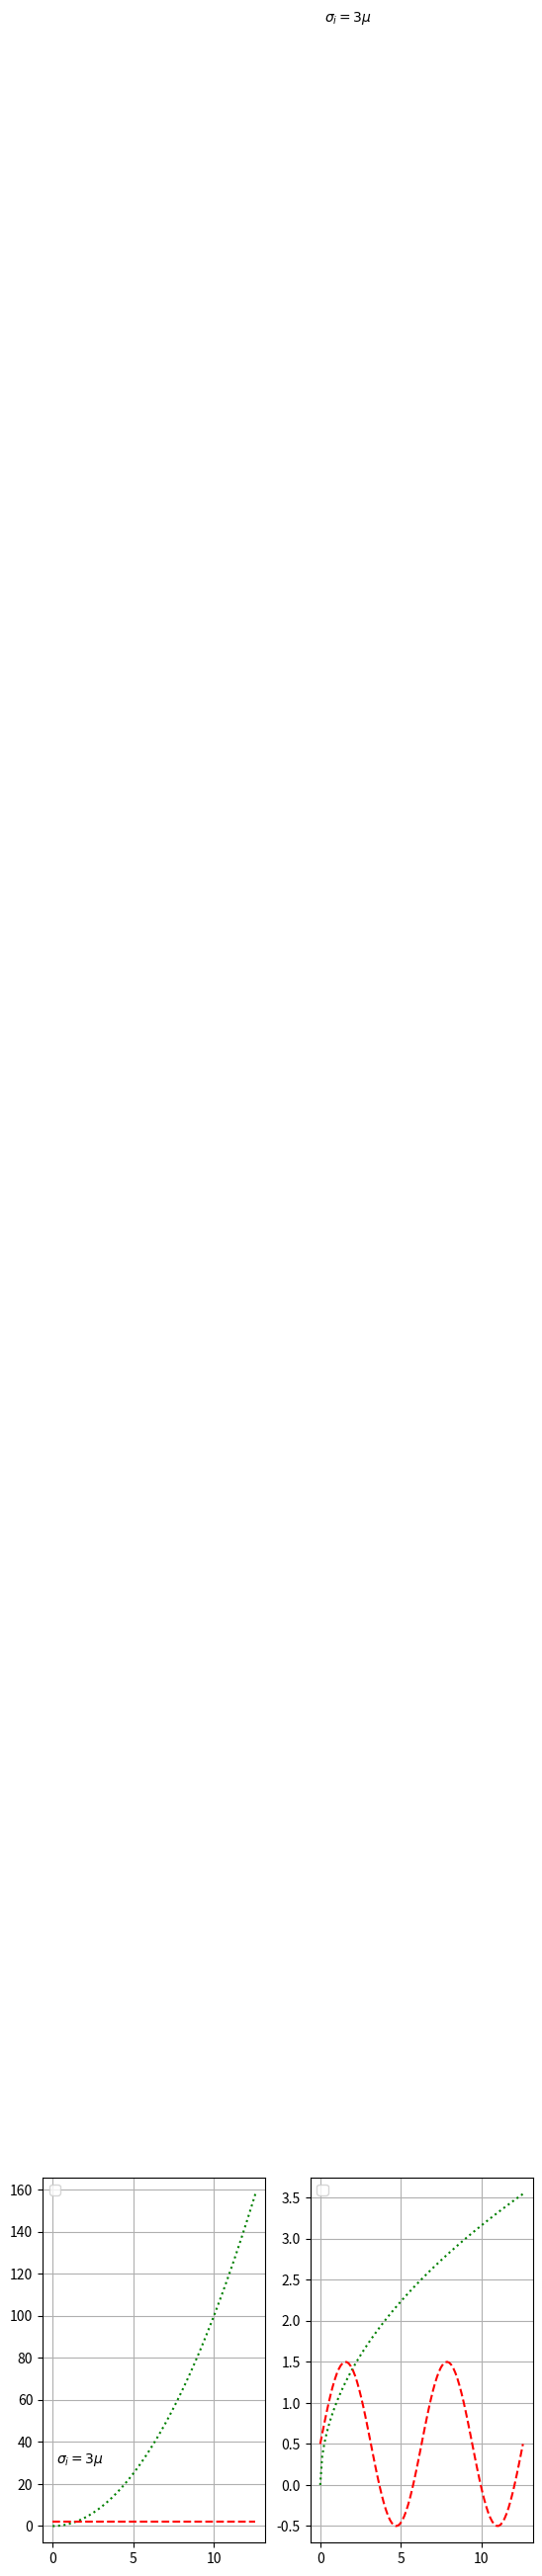

Here is the Python script that generated this plot:
import matplotlib.pyplot as plt
import numpy as np

# ax.plot(x, function_1, label="quadratic")
# ax.plot(x, function_2, label="constante waarde")

# ax.set_xlabel("Input")
# ax.set_ylabel("Output")
# ax.set_title("Kwadratische Grafiek")

# ax.legend()

# plt.show()

x = np.linspace(0,4*np.pi,100)

function_1 = x**2
function_2 = 0*x+2
function_3 = np.sqrt(x)
function_4 = np.sin(x)+0.5

fig, (ax1, ax2) = plt.subplots(1, 2)

def plotter(ax, function_1, function_2):
    ax.text(0.25,30,r"$\sigma_i=3\mu$")
    ax.grid(True)
    ax.legend([function_1,function_2],['function_1','function_2'])

    out1 = ax.plot(x, function_1, color="green", linestyle=":", label="function_1")
    out2 = ax.plot(x, function_2, color="red", linestyle="--", label="function_2")

    return out1, out2

plotter(ax1, function_1, function_2)
plotter(ax2, function_3, function_4)

plt.show()